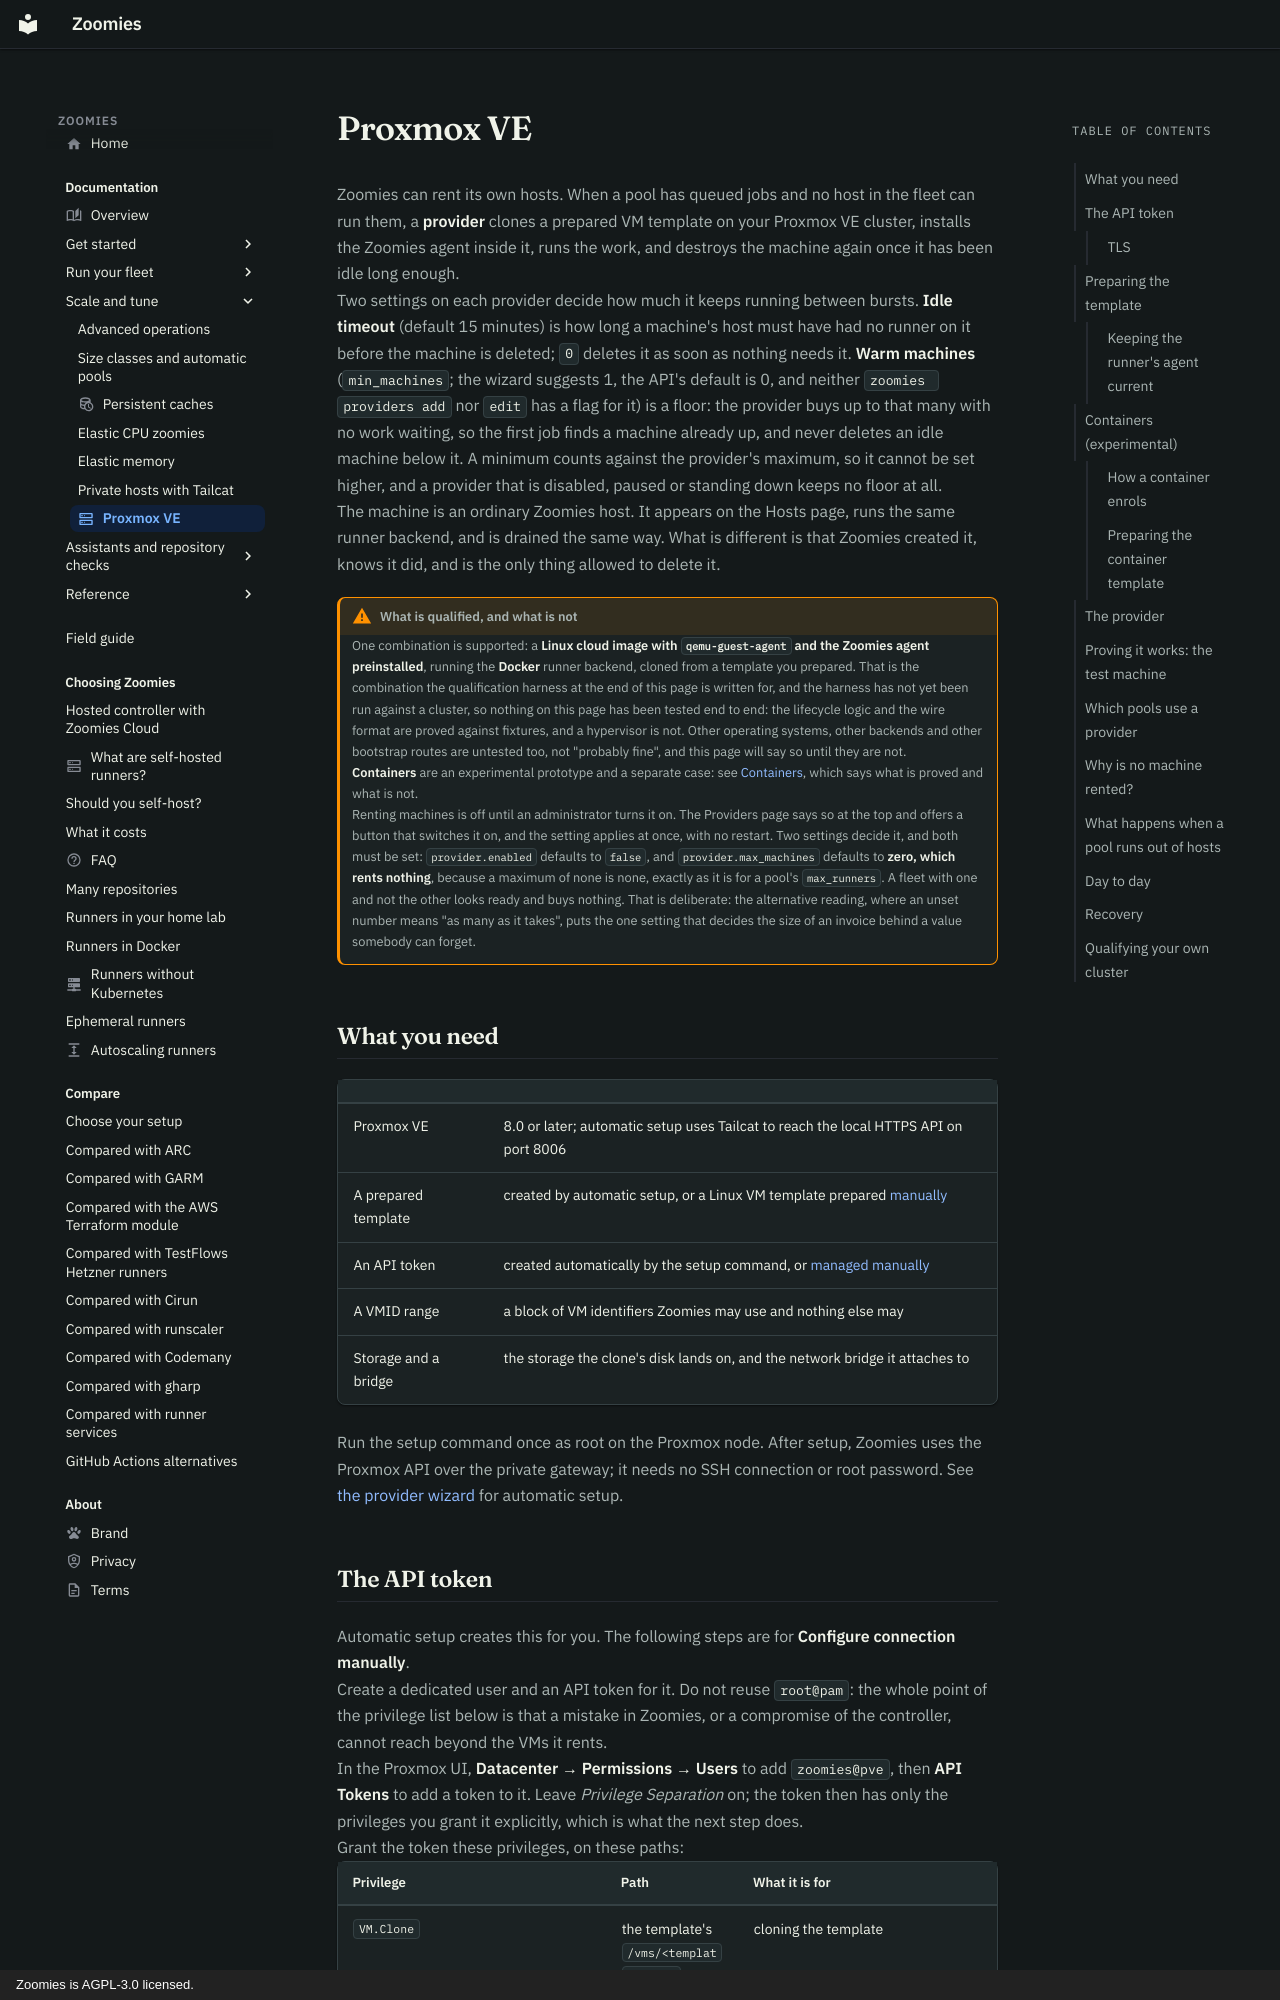

repository: eyupio/zoomies · page: proxmox/index.html · generator: mkdocs · copyright: Zoomies is AGPL-3.0 licensed.

---
icon: material/server-outline
title: Renting runner hosts from Proxmox VE
description: >-
  Let Zoomies clone a VM template on your Proxmox VE cluster when a pool has
  queued work, and destroy the machine afterwards, with scoped API credentials.
---

# Proxmox VE

Zoomies can rent its own hosts. When a pool has queued jobs and no host in the
fleet can run them, a **provider** clones a prepared VM template on your Proxmox
VE cluster, installs the Zoomies agent inside it, runs the work, and destroys
the machine again once it has been idle long enough.

Two settings on each provider decide how much it keeps running between bursts.
**Idle timeout** (default 15 minutes) is how long a machine's host must have had
no runner on it before the machine is deleted; `0` deletes it as soon as nothing
needs it. **Warm machines** (`min_machines`; the wizard suggests 1, the API's
default is 0, and neither `zoomies providers add` nor `edit` has a flag for it)
is a floor: the provider buys up to that many with no work waiting, so the first
job finds a machine already up, and never deletes an idle machine below it. A
minimum counts against the provider's maximum, so it cannot be set higher, and a
provider that is disabled, paused or standing down keeps no floor at all.

The machine is an ordinary Zoomies host. It appears on the Hosts page, runs the
same runner backend, and is drained the same way. What is different is that
Zoomies created it, knows it did, and is the only thing allowed to delete it.

!!! warning "What is qualified, and what is not"

    One combination is supported: a **Linux cloud image with `qemu-guest-agent`
    and the Zoomies agent preinstalled**, running the **Docker** runner backend,
    cloned from a template you prepared. That is the combination the
    qualification harness at the end of this page is written for, and the
    harness has not yet been run against a cluster, so nothing on this page
    has been tested end to end: the lifecycle logic and the wire format are
    proved against fixtures, and a hypervisor is not. Other operating systems,
    other backends and other bootstrap routes are untested too, not "probably
    fine", and this page will say so until they are not.

    **Containers** are an experimental prototype and a separate case: see
    [Containers](#containers-experimental), which says what is proved and what
    is not.

    Renting machines is off until an administrator turns it on. The Providers
    page says so at the top and offers a button that switches it on, and the
    setting applies at once, with no restart. Two settings decide it, and both
    must be set: `provider.enabled` defaults to `false`, and
    `provider.max_machines` defaults to **zero, which rents nothing**, because a
    maximum of none is none, exactly as it is for a pool's `max_runners`. A fleet
    with one and not the other looks ready and buys nothing. That is deliberate:
    the alternative reading, where an unset number means "as many as it takes",
    puts the one setting that decides the size of an invoice behind a value
    somebody can forget.

## What you need

| | |
| --- | --- |
| Proxmox VE | 8.0 or later; automatic setup uses Tailcat to reach the local HTTPS API on port 8006 |
| A prepared template | created by automatic setup, or a Linux VM template prepared [manually](#preparing-the-template) |
| An API token | created automatically by the setup command, or [managed manually](#the-api-token) |
| A VMID range | a block of VM identifiers Zoomies may use and nothing else may |
| Storage and a bridge | the storage the clone's disk lands on, and the network bridge it attaches to |

Run the setup command once as root on the Proxmox node. After setup, Zoomies
uses the Proxmox API over the private gateway; it needs no SSH connection or
root password. See [the provider wizard](#the-provider) for automatic setup.
